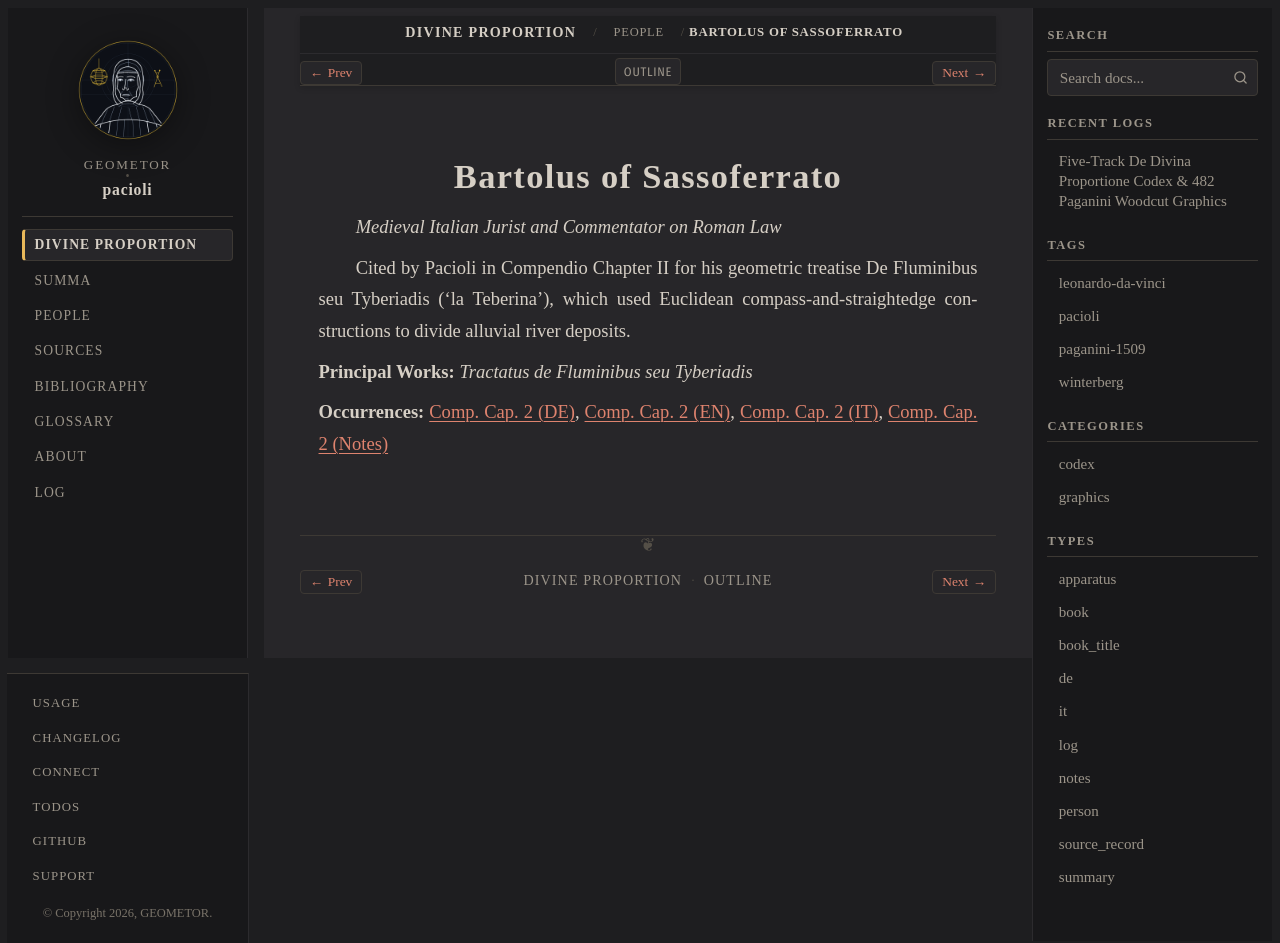

repository: geometor/pacioli · page: de_divina_proportione/people/bartolus.html · generator: sphinx

:type: person
:layout: book
:lifespan: Bartolo da Sassoferrato
:excerpt: Medieval Italian Jurist and Commentator on Roman Law

.. _person-bartolus:

Bartolus of Sassoferrato
========================

*Medieval Italian Jurist and Commentator on Roman Law*

Cited by Pacioli in Compendio Chapter II for his geometric treatise De Fluminibus seu Tyberiadis ('la Teberina'), which used Euclidean compass-and-straightedge constructions to divide alluvial river deposits.

**Principal Works:** *Tractatus de Fluminibus seu Tyberiadis*

**Occurrences:** :doc:`Comp. Cap. 2 (DE) </de_divina_proportione/compendio/cap_02/de>`, :doc:`Comp. Cap. 2 (EN) </de_divina_proportione/compendio/cap_02/index>`, :doc:`Comp. Cap. 2 (IT) </de_divina_proportione/compendio/cap_02/it>`, :doc:`Comp. Cap. 2 (Notes) </de_divina_proportione/compendio/cap_02/notes>`
